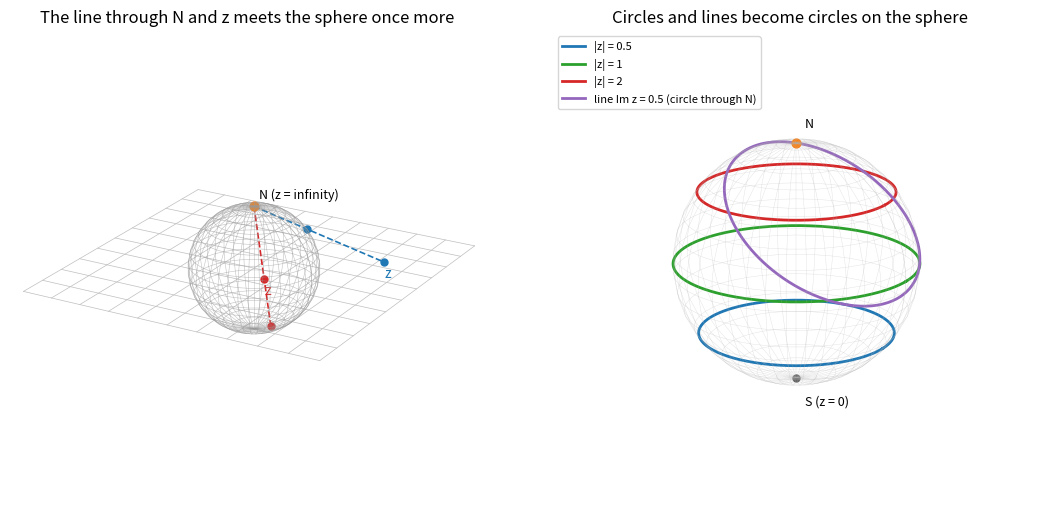

Generate this figure with matplotlib:
"""Stereographic projection from the north pole of the unit sphere onto the complex plane."""

import numpy as np
import matplotlib.pyplot as plt


def to_sphere(z):
    """Inverse stereographic projection of complex numbers z onto the unit sphere."""
    d = np.abs(z) ** 2 + 1
    return 2 * z.real / d, 2 * z.imag / d, (np.abs(z) ** 2 - 1) / d


fig = plt.figure(figsize=(11, 5.2))

# Left: the projection itself
ax = fig.add_subplot(1, 2, 1, projection="3d")
u = np.linspace(0, 2 * np.pi, 40)
v = np.linspace(0, np.pi, 20)
ax.plot_wireframe(np.outer(np.cos(u), np.sin(v)), np.outer(np.sin(u), np.sin(v)),
                  np.outer(np.ones_like(u), np.cos(v)), color="0.6", lw=0.4, alpha=0.6)
g = np.linspace(-2.5, 2.5, 11)
for c in g:
    ax.plot([c, c], [-2.5, 2.5], [0, 0], color="0.75", lw=0.5)
    ax.plot([-2.5, 2.5], [c, c], [0, 0], color="0.75", lw=0.5)
N = np.array([0, 0, 1])
for z, col in [(1.6 + 1.2j, "C0"), (0.35 - 0.3j, "C3")]:
    p = np.array(to_sphere(np.array(z)))
    end = (z.real, z.imag, 0.0) if abs(z) >= 1 else tuple(p)  # inside the unit circle the line goes on below the plane
    ax.plot([0, end[0]], [0, end[1]], [1, end[2]], color=col, lw=1.2, ls="--")
    ax.scatter([z.real], [z.imag], [0], color=col, s=25)
    ax.scatter(*p, color=col, s=25)
ax.scatter(*N, color="C1", s=40)
ax.text(0.05, 0.05, 1.12, "N (z = infinity)", fontsize=9)
ax.text(1.6, 1.2, -0.25, "z", color="C0", fontsize=10)
ax.text(0.35, -0.3, -0.25, "z", color="C3", fontsize=10)
ax.set_box_aspect((1, 1, 0.44))
ax.set_xlim(-2.5, 2.5)
ax.set_ylim(-2.5, 2.5)
ax.set_zlim(-1, 1.2)
ax.set_axis_off()
ax.view_init(elev=22, azim=-60)
ax.set_title("The line through N and z meets the sphere once more")

# Right: images of a circle |z| = r (latitudes) and lines through 0 (meridians)
ax2 = fig.add_subplot(1, 2, 2, projection="3d")
ax2.plot_wireframe(np.outer(np.cos(u), np.sin(v)), np.outer(np.sin(u), np.sin(v)),
                   np.outer(np.ones_like(u), np.cos(v)), color="0.7", lw=0.3, alpha=0.4)
t = np.linspace(0, 2 * np.pi, 300)
for r, col in [(0.5, "C0"), (1.0, "C2"), (2.0, "C3")]:
    x, y, w = to_sphere(r * np.exp(1j * t))
    ax2.plot(x, y, w, color=col, lw=2, label=f"|z| = {r:g}")
s = np.linspace(-40, 40, 2000)
x, y, w = to_sphere(s + 0.5j)
ax2.plot(x, y, w, color="C4", lw=2, label="line Im z = 0.5 (circle through N)")
ax2.scatter(0, 0, 1, color="C1", s=40)
ax2.scatter(0, 0, -1, color="0.4", s=25)
ax2.text(0.05, 0.05, 1.12, "N", fontsize=9)
ax2.text(0.05, 0.05, -1.25, "S (z = 0)", fontsize=9)
ax2.set_box_aspect((1, 1, 1))
ax2.set_axis_off()
ax2.view_init(elev=18, azim=-60)
ax2.legend(loc="upper left", fontsize=8)
ax2.set_title("Circles and lines become circles on the sphere")
fig.tight_layout()
